Image classification data set "Combined_Dataset" (alexandradina40/Fruits_classifier on GitHub). Class labels (6): apple Granny Smith, apple red, banana, nectarine, orange, strawberry.

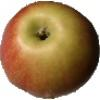
Label: apple red

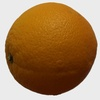
Label: orange

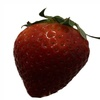
Label: strawberry

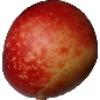
Label: nectarine

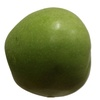
Label: apple Granny Smith

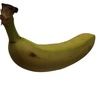
Label: banana
